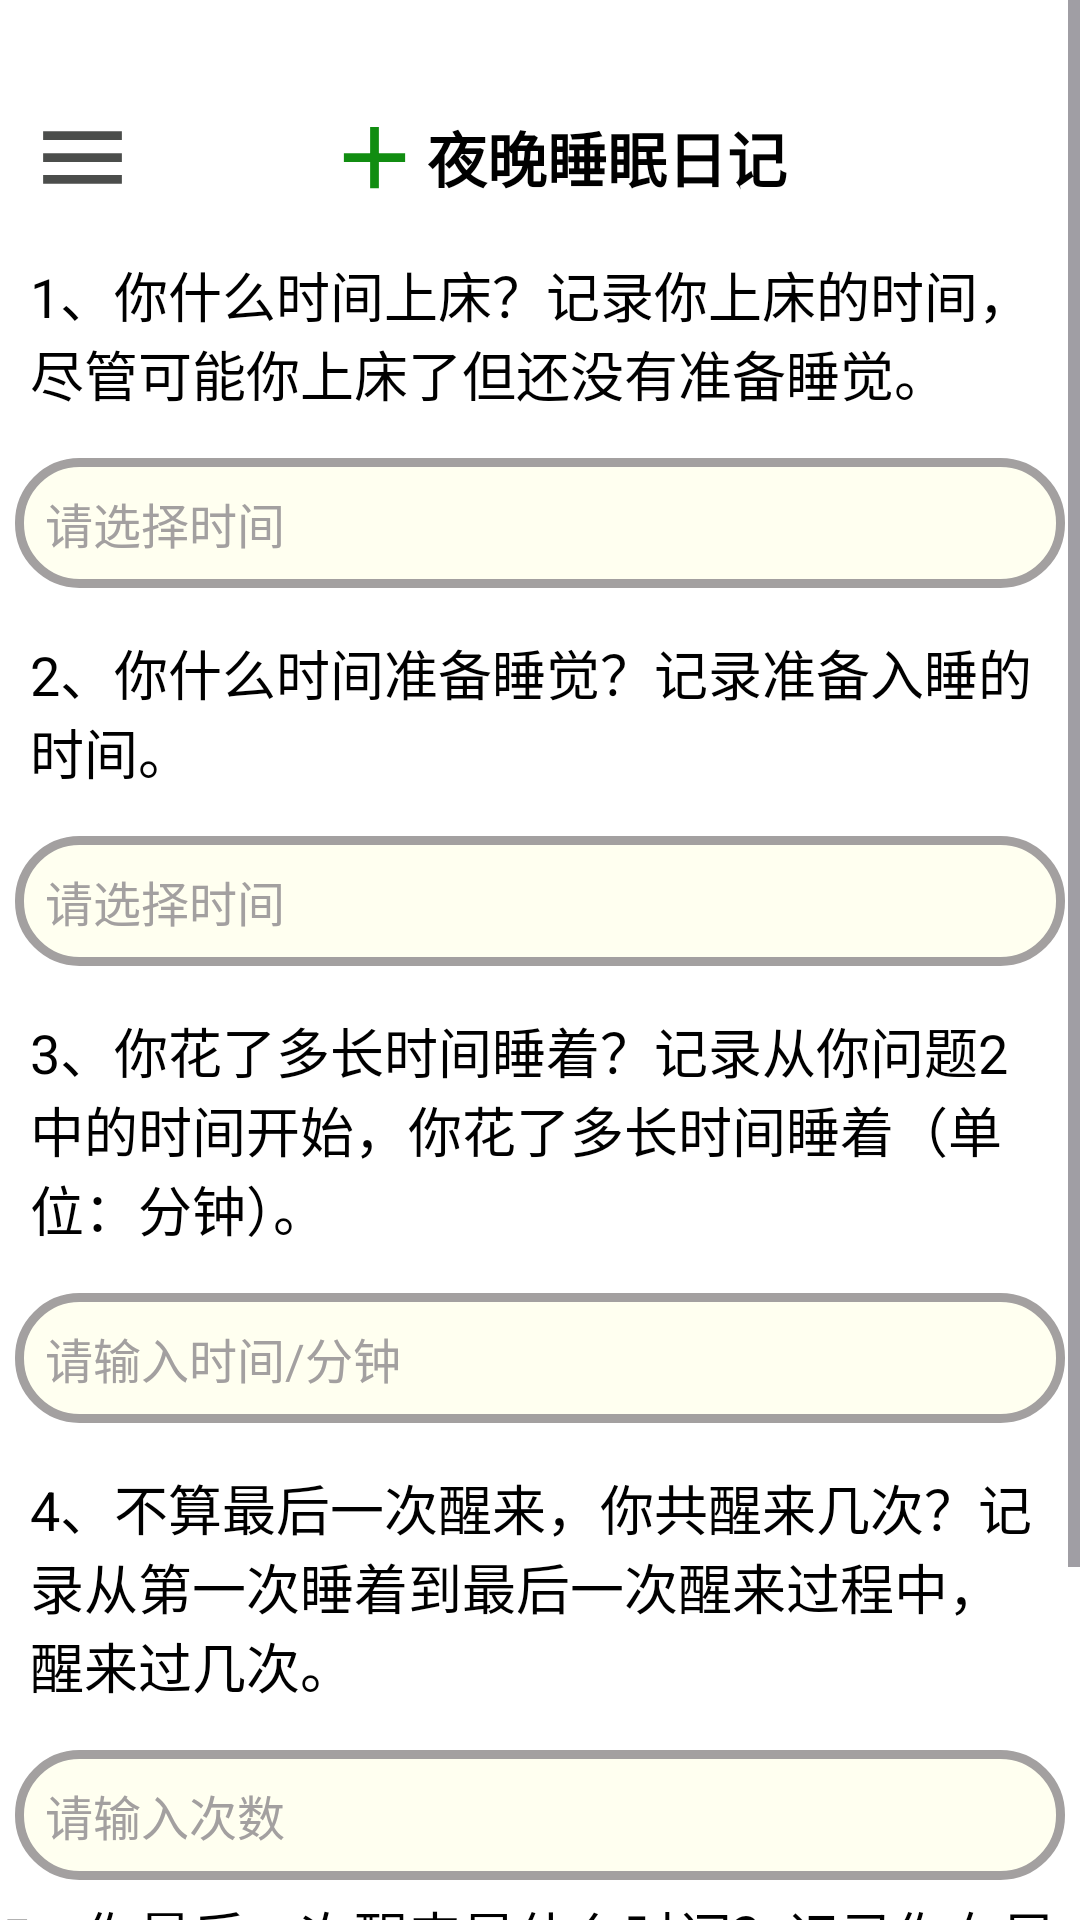

Write the Android layout XML for this screen, with the resource values it uses.
<!-- AndroidManifest.xml: application theme Theme.Login -->
<!-- res/layout/fragment_evening_sleep_diary.xml -->
<?xml version="1.0" encoding="utf-8"?>
<ScrollView xmlns:android="http://schemas.android.com/apk/res/android"
    xmlns:app="http://schemas.android.com/apk/res-auto"
    xmlns:tools="http://schemas.android.com/tools"
    android:layout_width="match_parent"
    android:layout_height="match_parent"
    android:background="@color/white"
    >
    <LinearLayout
        android:layout_width="match_parent"
        android:layout_height="match_parent"
        android:orientation="vertical">

    <View
        android:layout_width="match_parent"
        android:layout_height="30dp"
        android:background="@color/white" />

    <LinearLayout
        android:layout_width="match_parent"
        android:layout_height="45dp"
        android:gravity="center_vertical"
        android:orientation="horizontal"
        android:paddingLeft="10dp">

        <ImageView
            android:layout_width="35dp"
            android:layout_height="35dp"
            android:src="@drawable/baseline_menu_24"></ImageView>

        <LinearLayout
            android:layout_width="0dp"
            android:layout_height="match_parent"
            android:layout_weight="1"
            android:gravity="center"
            android:orientation="horizontal">

            <ImageView
                android:layout_width="35dp"
                android:layout_height="35dp"
                android:src="@drawable/baseline_add_24"></ImageView>

            <TextView
                android:layout_width="wrap_content"
                android:layout_height="wrap_content"
                android:gravity="center"
                android:text="夜晚睡眠日记"
                android:textColor="@color/black"
                android:textSize="20sp"

                android:textStyle="bold"></TextView>

        </LinearLayout>

        <ImageView
            android:layout_width="35dp"

            android:layout_height="35dp"></ImageView>
    </LinearLayout>
    <LinearLayout
        android:layout_width="match_parent"
        android:layout_height="wrap_content">

    </LinearLayout>
    <LinearLayout
        android:layout_width="match_parent"
        android:layout_height="wrap_content">
        <TextView
            android:layout_width="match_parent"
            android:layout_height="wrap_content"
            android:text="1、你什么时间上床？记录你上床的时间，尽管可能你上床了但还没有准备睡觉。"
            android:textSize="18dp"
            android:textColor="@color/black"
            android:layout_margin="10dp"></TextView>
    </LinearLayout>
    <LinearLayout
        android:layout_width="match_parent"
        android:layout_height="wrap_content">
        <EditText
            android:id="@+id/etn1"
            android:layout_width="match_parent"
            android:layout_height="wrap_content"
            android:text="请选择时间"
            android:textSize="16dp"
            android:textColor="@color/gray"
            android:layout_margin="5dp"
            android:background="@drawable/buttonshape"></EditText>
    </LinearLayout>
    <LinearLayout
        android:layout_width="match_parent"
        android:layout_height="wrap_content">
        <TextView
            android:layout_width="match_parent"
            android:layout_height="wrap_content"
            android:text="2、你什么时间准备睡觉？记录准备入睡的时间。"
            android:textSize="18dp"
            android:textColor="@color/black"
            android:layout_margin="10dp"></TextView>
    </LinearLayout>
    <LinearLayout
        android:layout_width="match_parent"
        android:layout_height="wrap_content">
        <EditText
            android:id="@+id/etn2"
            android:layout_width="match_parent"
            android:layout_height="wrap_content"
            android:text="请选择时间"
            android:textSize="16dp"
            android:textColor="@color/gray"
            android:layout_margin="5dp"
            android:background="@drawable/buttonshape"></EditText>
    </LinearLayout>
    <LinearLayout
        android:layout_width="match_parent"
        android:layout_height="wrap_content">
        <TextView
            android:layout_width="match_parent"
            android:layout_height="wrap_content"
            android:text="3、你花了多长时间睡着？记录从你问题2中的时间开始，你花了多长时间睡着（单位：分钟）。"
            android:textSize="18dp"
            android:textColor="@color/black"
            android:layout_margin="10dp"></TextView>
    </LinearLayout>
    <LinearLayout
        android:layout_width="match_parent"
        android:layout_height="wrap_content">
        <EditText
            android:id="@+id/etn3"
            android:layout_width="match_parent"
            android:layout_height="wrap_content"
            android:text="请输入时间/分钟"
            android:textSize="16dp"
            android:textColor="@color/gray"
            android:layout_margin="5dp"
            android:background="@drawable/buttonshape"></EditText>
    </LinearLayout>
    <LinearLayout
        android:layout_width="match_parent"
        android:layout_height="wrap_content">
        <TextView
            android:layout_width="match_parent"
            android:layout_height="wrap_content"
            android:text="4、不算最后一次醒来，你共醒来几次？记录从第一次睡着到最后一次醒来过程中，醒来过几次。"
            android:textSize="18dp"
            android:textColor="@color/black"
            android:layout_margin="10dp"></TextView>
    </LinearLayout>
    <LinearLayout
        android:layout_width="match_parent"
        android:layout_height="wrap_content">
        <EditText
            android:id="@+id/etn4"
            android:layout_width="match_parent"
            android:layout_height="wrap_content"
            android:text="请输入次数"
            android:textSize="16dp"
            android:textColor="@color/gray"
            android:layout_margin="5dp"
            android:background="@drawable/buttonshape"></EditText>
    </LinearLayout>
    <LinearLayout
        android:layout_width="match_parent"
        android:layout_height="wrap_content">
        <TextView
            android:layout_width="match_parent"
            android:layout_height="wrap_content"
            android:text="5、你最后一次醒来是什么时间？记录你在早晨最后一次醒来的时间。"
            android:textSize="18dp"
            android:textColor="@color/black"></TextView>
    </LinearLayout>

    <LinearLayout
        android:layout_width="match_parent"
        android:layout_height="50dp">
        <EditText
            android:id="@+id/etn5"
            android:layout_width="match_parent"
            android:layout_height="wrap_content"
            android:background="@drawable/buttonshape"
            android:text="请输入时间"
            android:textColor="@color/gray"
            android:textSize="16dp"></EditText>
    </LinearLayout>
    <Button
        android:id="@+id/evening_diary_save"
        android:layout_width="match_parent"
        android:layout_marginTop="0dp"
        android:text="保存"
        android:backgroundTint="@color/my_light_primary"
        android:layout_height="50dp"
        />
    </LinearLayout>
</ScrollView>
<!-- resources referenced by this layout -->
<resources>
  <color name="black">#FF000000</color>
  <color name="gray">#A3A0A0</color>
  <color name="my_light_primary">#213e98</color>
  <color name="white">#FFFFFFFF</color>
  <!-- drawable baseline_add_24 (drawable) -->
  <vector android:height="24dp" android:tint="#118D11"
      android:viewportHeight="24" android:viewportWidth="24"
      android:width="24dp" xmlns:android="http://schemas.android.com/apk/res/android">
      <path android:fillColor="@android:color/white" android:pathData="M19,13h-6v6h-2v-6H5v-2h6V5h2v6h6v2z"/>
  </vector>
  <!-- drawable baseline_menu_24 (drawable) -->
  <vector android:height="24dp" android:tint="#4B4D4B"
      android:viewportHeight="24" android:viewportWidth="24"
      android:width="24dp" xmlns:android="http://schemas.android.com/apk/res/android">
      <path android:fillColor="@android:color/white" android:pathData="M3,18h18v-2L3,16v2zM3,13h18v-2L3,11v2zM3,6v2h18L21,6L3,6z"/>
  </vector>
  <!-- drawable buttonshape (drawable) -->
  <?xml version="1.0" encoding="UTF-8"?>
  <shape
      xmlns:android="http://schemas.android.com/apk/res/android"
      android:shape="rectangle">
      
      <solid android:color="#fffff0" />
      
      
      <corners android:radius="20dp" />
      <stroke android:width="3dp" android:color="@color/gray" />
  
  
      
      <padding
          android:left="10dp"
          android:top="10dp"
          android:right="10dp"
          android:bottom="10dp"
          />
      
  
  </shape>
  <style name="Theme.Login" parent="Base.Theme.Login">
          
      </style>
  <style name="Base.Theme.Login" parent="Theme.Material3.Light.NoActionBar">
          
          <item name="android:statusBarColor">@color/my_light_primary</item>
          
          <item name="android:windowLightStatusBar">true</item>
      </style>
</resources>
